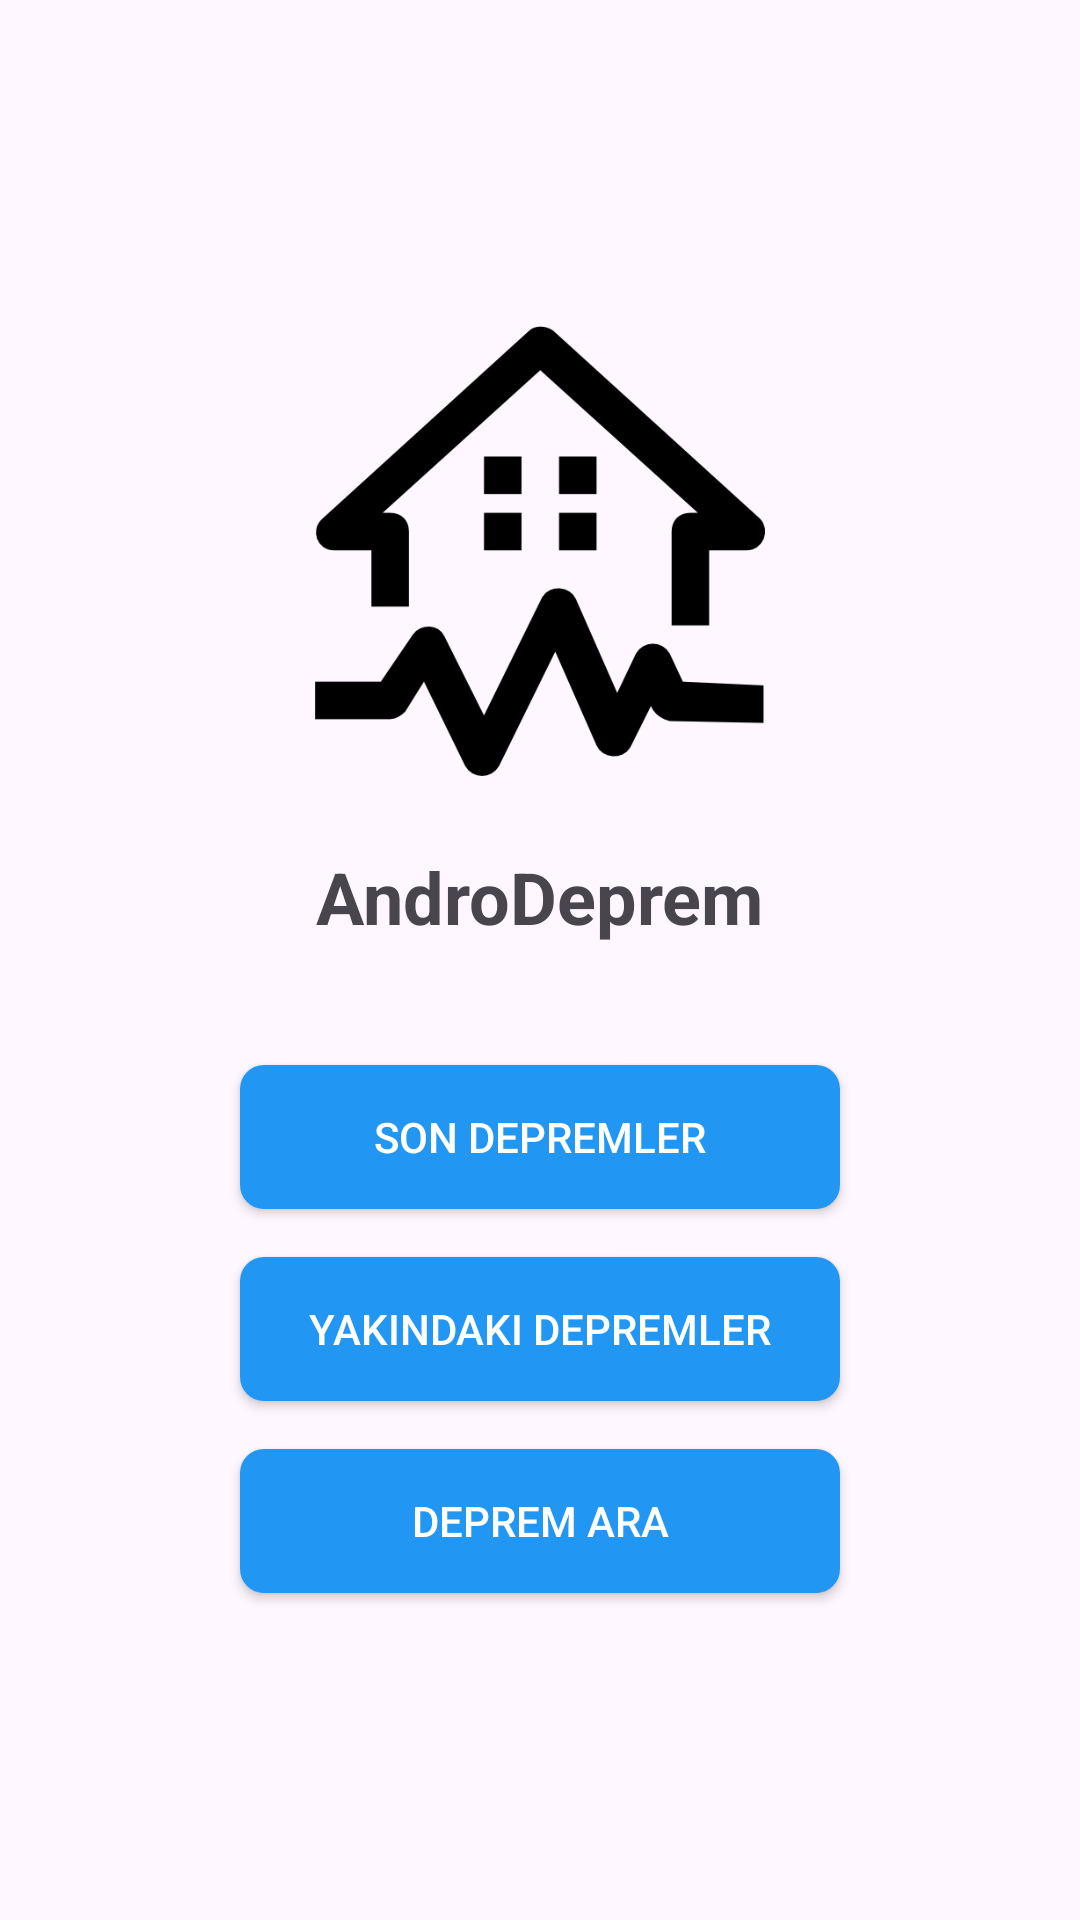

Android layout source for this screen:
<!-- AndroidManifest.xml: application theme Theme.AndroDeprem -->
<!-- res/layout/activity_main.xml -->
<LinearLayout xmlns:android="http://schemas.android.com/apk/res/android"
    xmlns:tools="http://schemas.android.com/tools"
    android:layout_width="match_parent"
    android:layout_height="match_parent"
    android:gravity="center"
    android:orientation="vertical"
    android:padding="16dp"
    tools:context=".MainActivity">

    <ImageView
        android:layout_width="150dp"
        android:layout_height="150dp"
        android:src="@mipmap/icon" />

    <TextView
        android:layout_width="wrap_content"
        android:layout_height="wrap_content"
        android:layout_marginTop="24dp"
        android:text="AndroDeprem"
        android:textSize="24sp"
        android:textStyle="bold" />

    <Button
        android:id="@+id/btn_latest_earthquakes"
        android:layout_width="200dp"
        android:layout_height="wrap_content"
        android:layout_marginTop="40dp"
        android:background="@drawable/button_rounded_primary"
        android:onClick="openLatestEarthquakesActivity"
        android:text="Son Depremler"
        android:textColor="#FFFFFF" />

    <Button
        android:id="@+id/btn_nearby_earthquakes"
        android:layout_width="200dp"
        android:layout_height="wrap_content"
        android:layout_marginTop="16dp"
        android:background="@drawable/button_rounded_primary"
        android:onClick="openNearbyEarthquakesActivity"
        android:text="Yakındaki Depremler"
        android:textColor="#FFFFFF" />

    <Button
        android:id="@+id/btn_search_earthquakes"
        android:layout_width="200dp"
        android:layout_height="wrap_content"
        android:layout_marginTop="16dp"
        android:background="@drawable/button_rounded_primary"
        android:onClick="openSearchEarthquakesActivity"
        android:text="Deprem Ara"
        android:textColor="#FFFFFF" />

</LinearLayout>
<!-- resources referenced by this layout -->
<resources>
  <!-- drawable button_rounded_primary (drawable) -->
  <shape xmlns:android="http://schemas.android.com/apk/res/android">
      <solid android:color="#2196F3" /> 
      <corners android:radius="8dp" /> 
  </shape>
  <!-- mipmap icon: png bitmap (mipmap-hdpi, 16227 bytes) -->
  <style name="Theme.AndroDeprem" parent="Base.Theme.AndroDeprem" />
  <style name="Base.Theme.AndroDeprem" parent="Theme.Material3.DayNight.NoActionBar">
          
          
      </style>
</resources>
